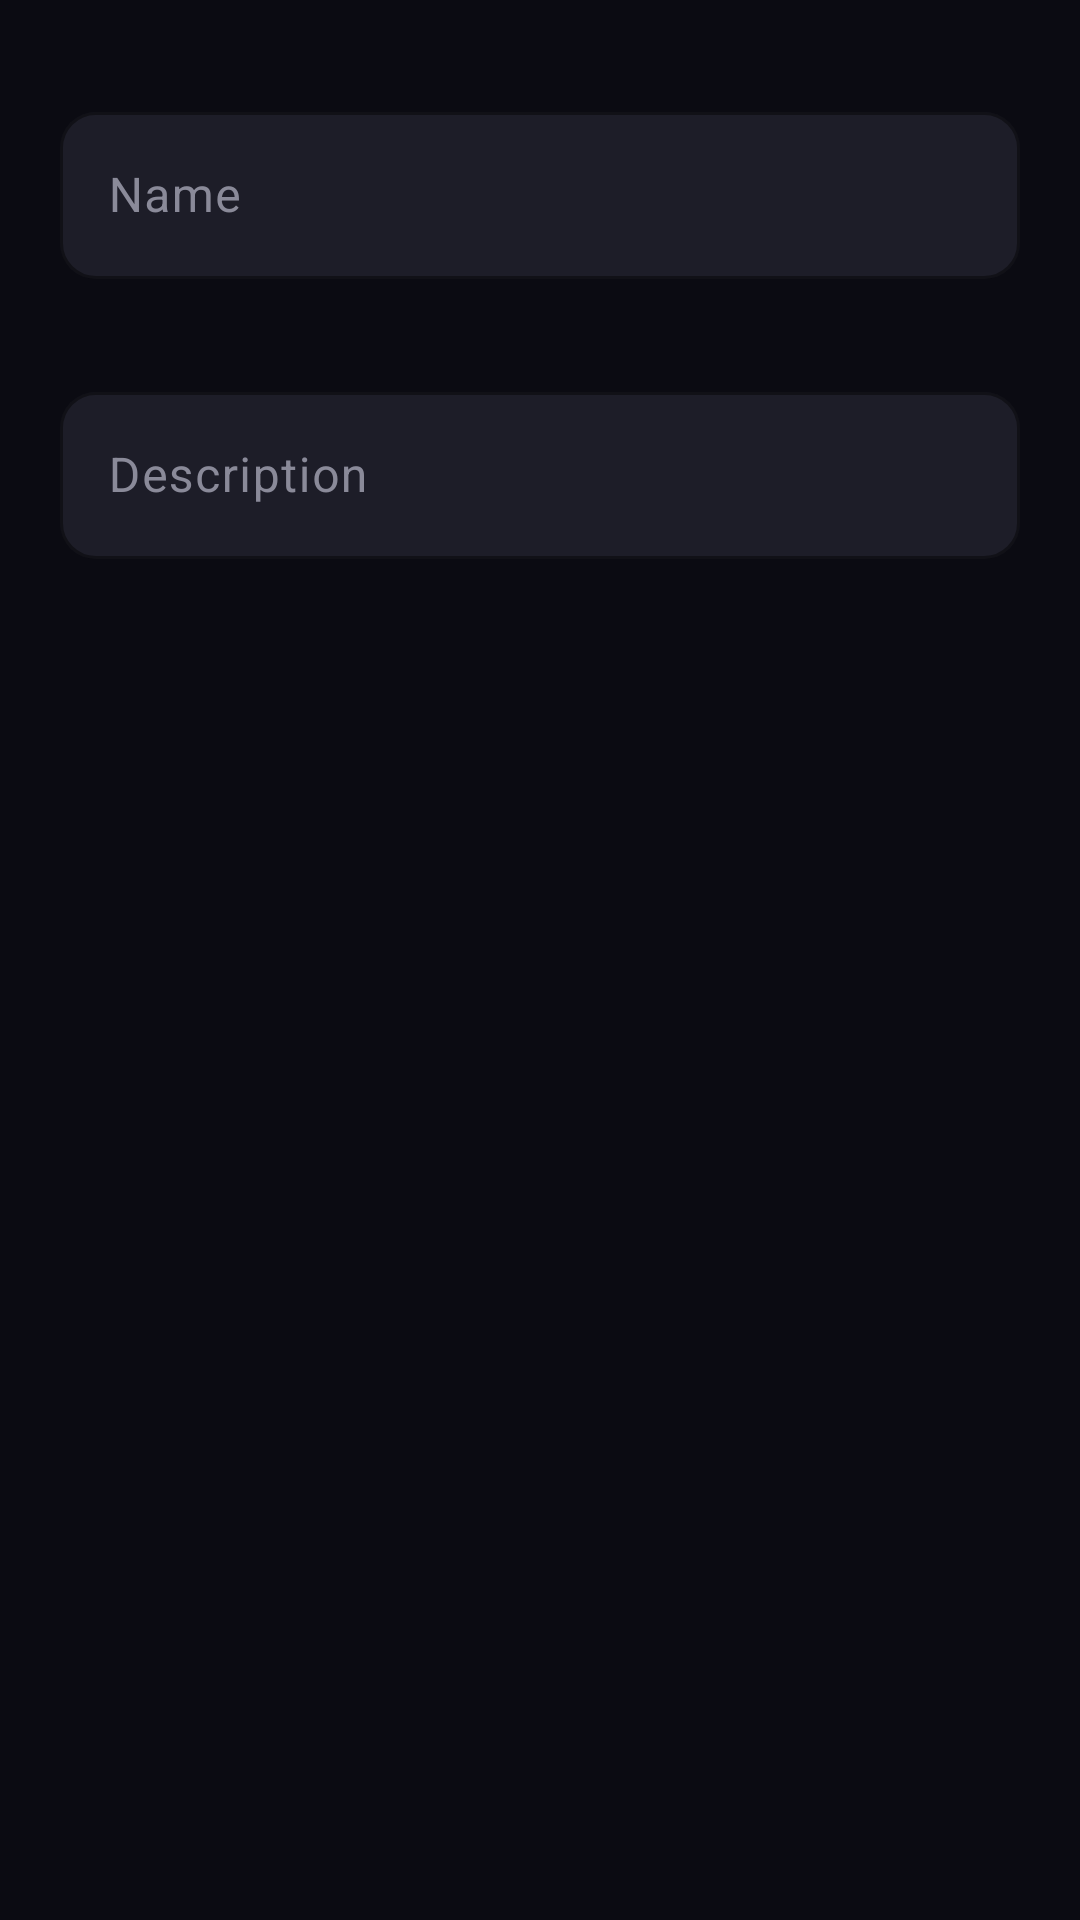

Write the Android layout XML for this screen, with the resource values it uses.
<!-- AndroidManifest.xml: application theme Theme.Routine -->
<!-- res/layout/dialog_tracker_config.xml -->
<?xml version="1.0" encoding="utf-8"?>
<LinearLayout xmlns:android="http://schemas.android.com/apk/res/android"
    xmlns:app="http://schemas.android.com/apk/res-auto"
    android:layout_width="match_parent"
    android:layout_height="wrap_content"
    android:layout_gravity="center"
    android:layout_margin="28dp"
    android:orientation="vertical">

    <com.google.android.material.card.MaterialCardView
        android:layout_width="match_parent"
        android:layout_height="match_parent"
        app:cardBackgroundColor="@android:color/transparent"
        app:cardCornerRadius="16dp"
        app:strokeWidth="0dp">

        <LinearLayout
            android:layout_width="match_parent"
            android:layout_height="wrap_content"
            android:orientation="vertical"
            android:padding="20dp">

            <com.google.android.material.textfield.TextInputLayout
                android:id="@+id/txtInputName"
                android:layout_width="match_parent"
                android:layout_height="wrap_content"
                android:layout_marginTop="12dp"
                android:hint="@string/tracker_name"
                app:boxBackgroundColor="@color/surface_input"
                app:boxCornerRadiusBottomEnd="12dp"
                app:boxCornerRadiusBottomStart="12dp"
                app:boxCornerRadiusTopEnd="12dp"
                app:boxCornerRadiusTopStart="12dp"
                app:boxStrokeColor="@color/white_30"
                app:boxStrokeErrorColor="@color/red_dark"
                app:errorEnabled="true">

                <com.google.android.material.textfield.TextInputEditText
                    android:id="@+id/etTrackerName"
                    android:layout_width="match_parent"
                    android:layout_height="wrap_content"
                    android:inputType="text"
                    android:textColor="@color/text_primary" />
            </com.google.android.material.textfield.TextInputLayout>

            <com.google.android.material.textfield.TextInputLayout
                android:id="@+id/txtInputDescription"
                android:layout_width="match_parent"
                android:layout_height="wrap_content"
                android:layout_marginTop="12dp"
                android:hint="@string/tracker_description"
                app:boxBackgroundColor="@color/surface_input"
                app:boxCornerRadiusBottomEnd="12dp"
                app:boxCornerRadiusBottomStart="12dp"
                app:boxCornerRadiusTopEnd="12dp"
                app:boxCornerRadiusTopStart="12dp"
                app:boxStrokeColor="@color/white_30"
                app:boxStrokeErrorColor="@color/red_dark"
                app:errorEnabled="true">

                <com.google.android.material.textfield.TextInputEditText
                    android:id="@+id/etTrackerDescription"
                    android:layout_width="match_parent"
                    android:layout_height="wrap_content"
                    android:inputType="text"
                    android:textColor="@color/text_primary" />
            </com.google.android.material.textfield.TextInputLayout>
        </LinearLayout>
    </com.google.android.material.card.MaterialCardView>
</LinearLayout>
<!-- resources referenced by this layout -->
<resources>
  <color name="surface_input">#1D1D28</color>
  <color name="text_primary">#FFFFFF</color>
  <color name="white_30">#30FFFFFF</color>
  <string name="tracker_description">Description</string>
  <string name="tracker_name">Name</string>
  <style name="Theme.Routine" parent="Base.Theme.Routine" />
  <style name="Base.Theme.Routine" parent="Theme.Material3.DayNight.NoActionBar">
          <item name="colorPrimary">@color/accent</item>
          <item name="colorOnPrimary">@color/background</item>
          <item name="colorPrimaryContainer">@color/accent_deep</item>
          <item name="colorOnPrimaryContainer">@color/text_primary</item>
          <item name="colorSecondary">@color/text_secondary</item>
          <item name="colorOnSecondary">@color/background</item>
          <item name="colorSecondaryContainer">@color/surface_3</item>
          <item name="materialAlertDialogTheme">@style/ThemeOverlay.Routine.MaterialAlertDialog</item>
          <item name="android:colorBackground">@color/background</item>
          <item name="android:windowBackground">@color/background</item>
          <item name="colorSurface">@color/surface_1</item>
          <item name="colorOnSurface">@color/text_primary</item>
          <item name="colorOnSurfaceVariant">@color/text_muted</item>
          <item name="colorOutline">@color/white_20</item>
          <item name="android:statusBarColor">@android:color/transparent</item>
          <item name="android:navigationBarColor">@android:color/transparent</item>
          <item name="android:windowLightStatusBar">false</item>
      </style>
  <color name="accent">#E8E8EE</color>
  <color name="background">#0B0B12</color>
  <color name="accent_deep">#262633</color>
  <color name="text_secondary">#D1D5DB</color>
  <color name="surface_3">#262633</color>
  <style name="ThemeOverlay.Routine.MaterialAlertDialog" parent="ThemeOverlay.Material3.MaterialAlertDialog">
          <item name="colorSurface">@color/surface_dark</item>
          <item name="colorOnSurface">@color/text_primary</item>
          <item name="colorOnSurfaceVariant">@color/text_secondary</item>
          <item name="colorPrimary">@color/accent</item>
          <item name="colorError">@color/status_bad</item>
      </style>
  <color name="surface_1">#15151E</color>
  <color name="text_muted">#8A8A99</color>
  <color name="white_20">#20FFFFFF</color>
  <color name="surface_dark">#17171F</color>
  <color name="status_bad">#FF6B6B</color>
</resources>
